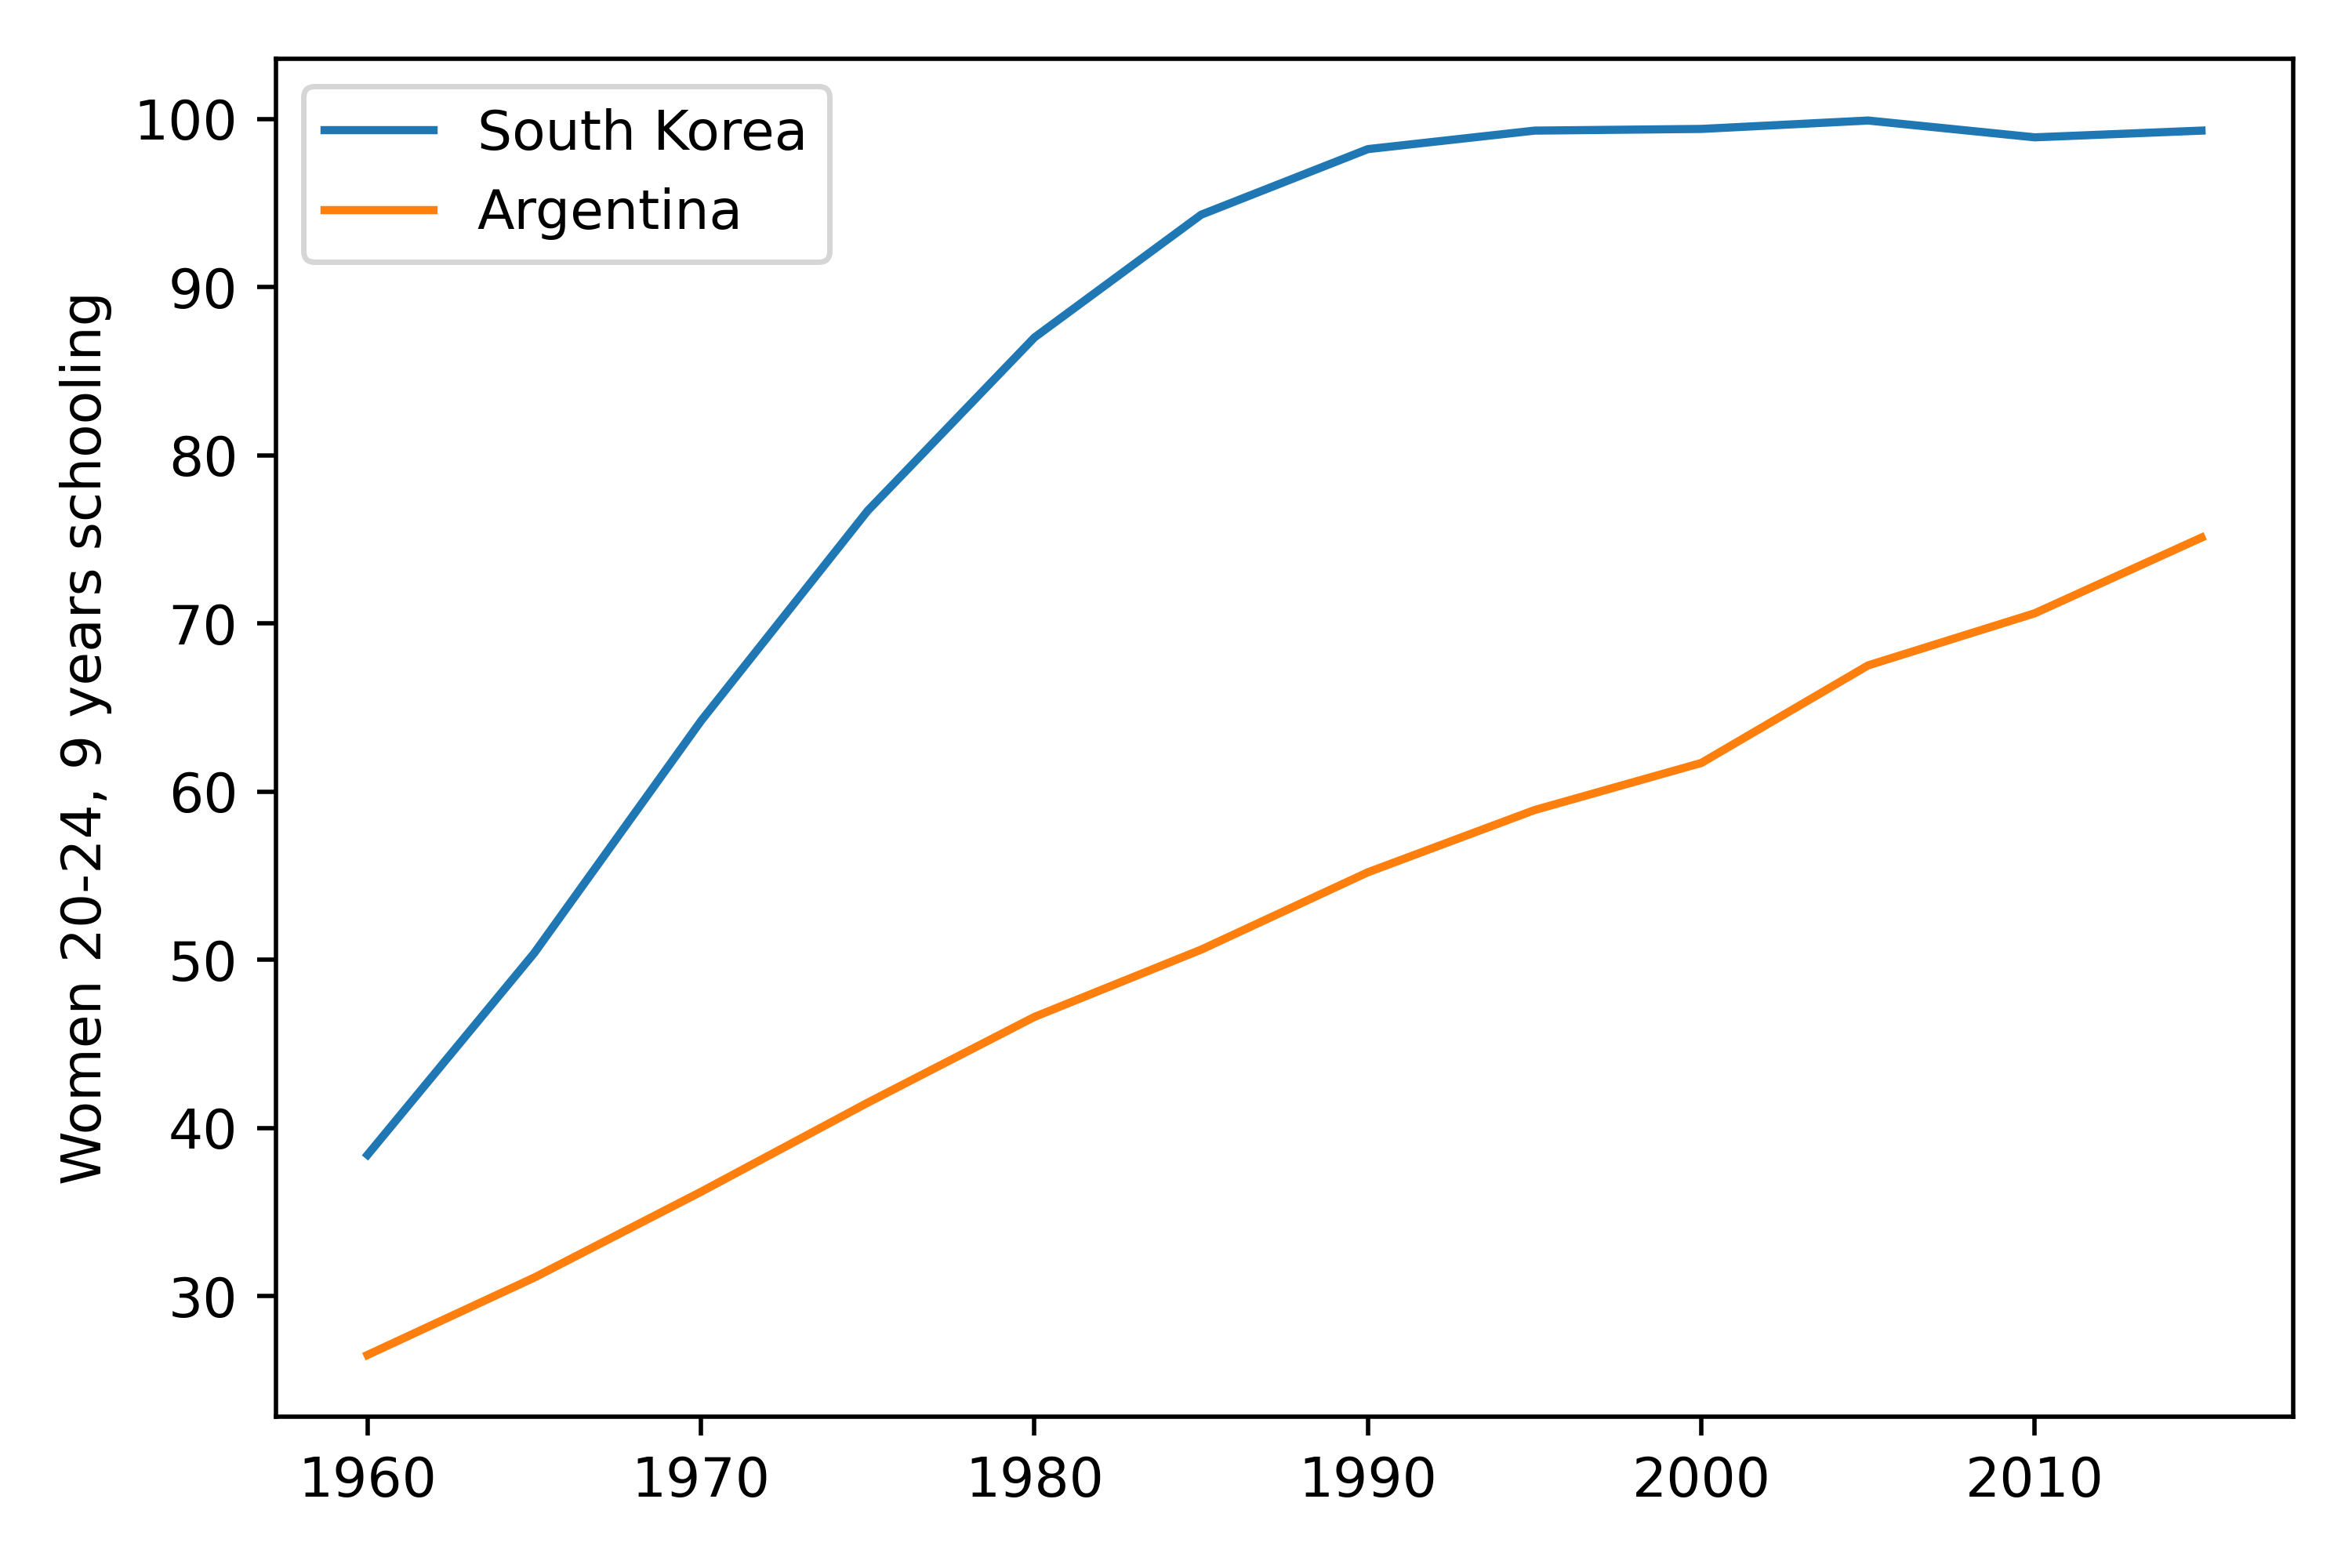

Values plotted in this chart, from the file beside it:
Year, Argentina, South Korea
1960, 26.5, 38.4
1961, 27.42, 40.8
1962, 28.34, 43.2
1963, 29.26, 45.6
1964, 30.18, 48.0
1965, 31.1, 50.4
1966, 32.12, 53.16
1967, 33.14, 55.92
1968, 34.16, 58.68
1969, 35.18, 61.44
1970, 36.2, 64.2
1971, 37.26, 66.7
1972, 38.32, 69.2
1973, 39.38, 71.7
1974, 40.44, 74.2
1975, 41.5, 76.7
1976, 42.52, 78.76
1977, 43.54, 80.82
1978, 44.56, 82.88
1979, 45.58, 84.94
1980, 46.6, 87.0
1981, 47.4, 88.46
1982, 48.2, 89.92
1983, 49.0, 91.38
1984, 49.8, 92.84
1985, 50.6, 94.3
1986, 51.52, 95.08
1987, 52.44, 95.86
1988, 53.36, 96.64
1989, 54.28, 97.42
1990, 55.2, 98.2
1991, 55.94, 98.42
1992, 56.68, 98.64
1993, 57.42, 98.86
1994, 58.16, 99.08
1995, 58.9, 99.3
1996, 59.46, 99.32
1997, 60.02, 99.34
1998, 60.58, 99.36
1999, 61.14, 99.38
2000, 61.7, 99.4
2001, 62.86, 99.5
2002, 64.02, 99.6
2003, 65.18, 99.7
2004, 66.34, 99.8
2005, 67.5, 99.9
2006, 68.12, 99.7
2007, 68.74, 99.5
2008, 69.36, 99.3
2009, 69.98, 99.1
2010, 70.6, 98.9
2011, 71.5, 98.98
2012, 72.4, 99.06
2013, 73.3, 99.14
2014, 74.2, 99.22
2015, 75.1, 99.3
